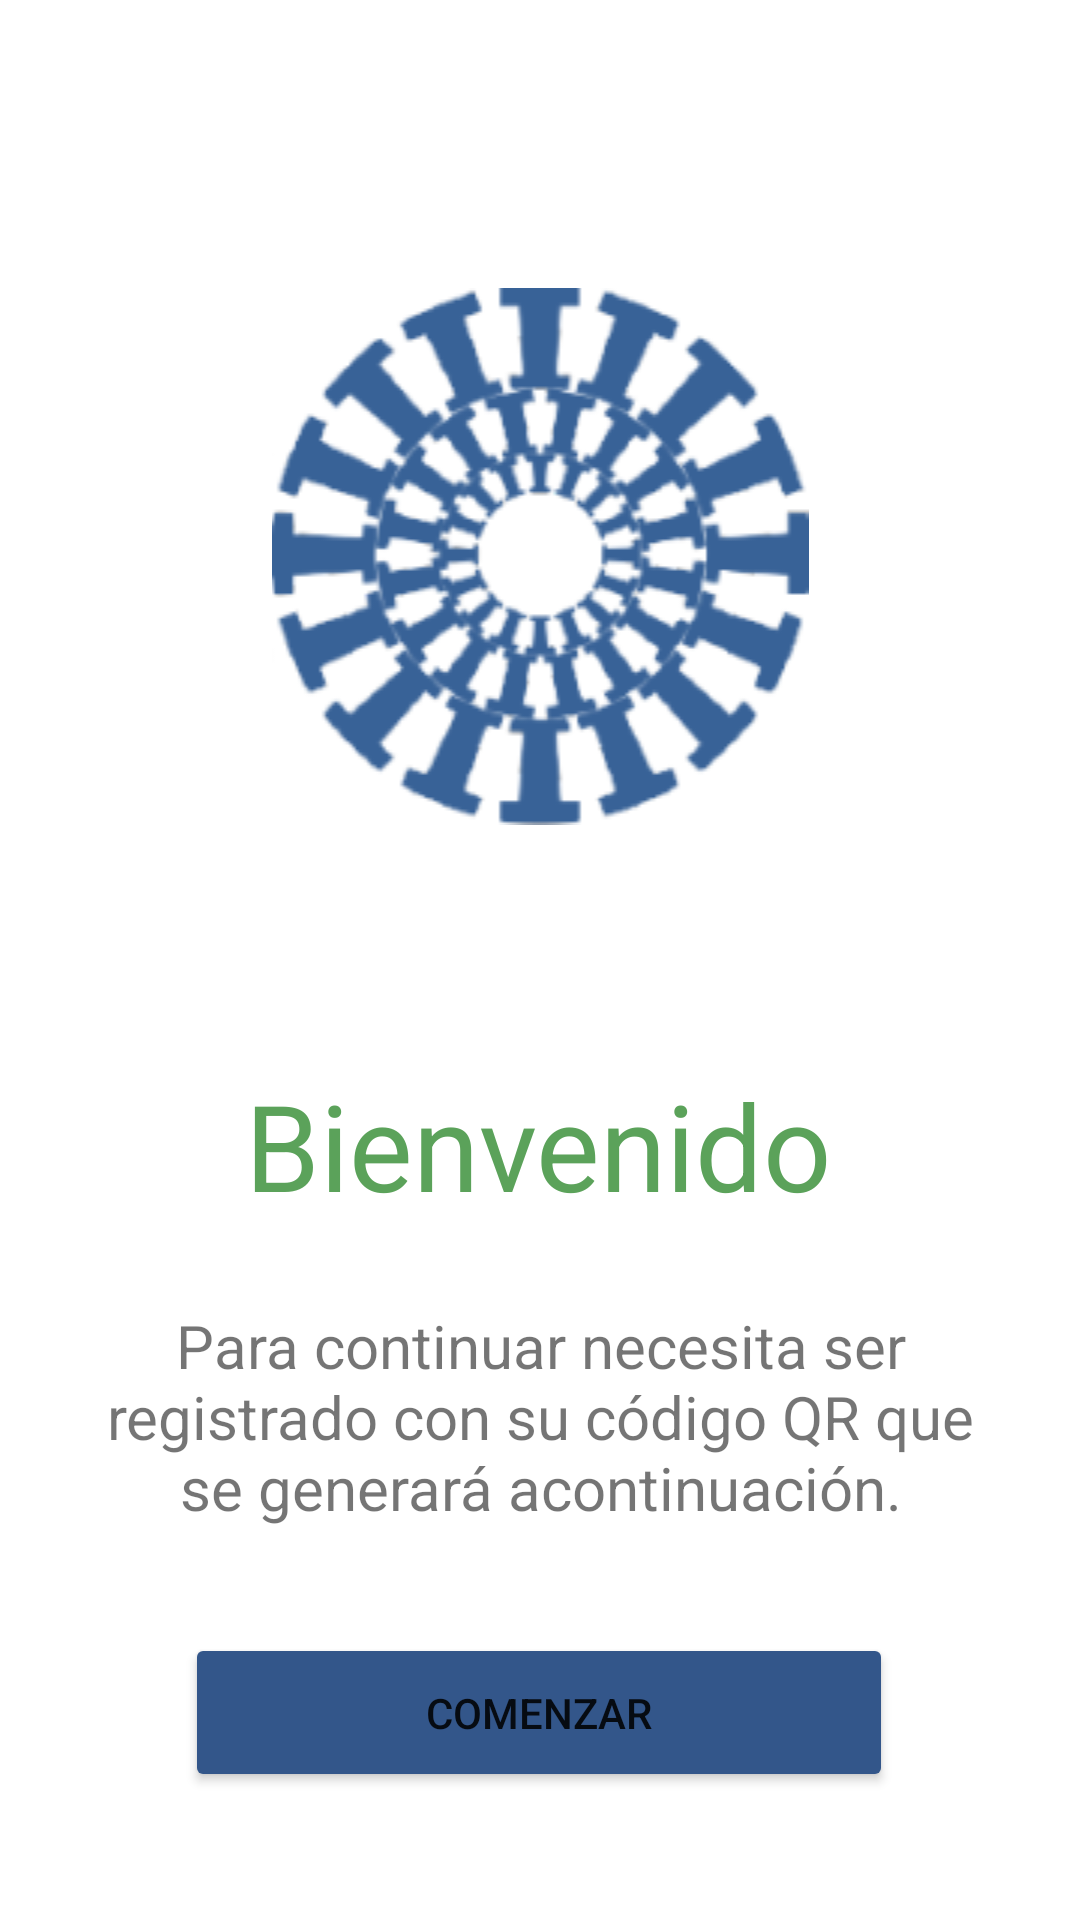

Here is an Android app screen rendered from its layout file. Give the layout XML and the strings, colors and styles it references.
<!-- AndroidManifest.xml: application theme Theme.IcesiParking -->
<!-- res/layout/activity_intro.xml -->
<?xml version="1.0" encoding="utf-8"?>
<androidx.constraintlayout.widget.ConstraintLayout xmlns:android="http://schemas.android.com/apk/res/android"
    xmlns:app="http://schemas.android.com/apk/res-auto"
    xmlns:tools="http://schemas.android.com/tools"
    android:layout_width="match_parent"
    android:layout_height="match_parent"
    tools:context=".IntroActivity">

    <ImageView
        android:id="@+id/imageView3"
        android:layout_width="0dp"
        android:layout_height="wrap_content"
        android:layout_marginTop="96dp"
        app:layout_constraintEnd_toEndOf="parent"
        app:layout_constraintHorizontal_bias="0.0"
        app:layout_constraintStart_toStartOf="parent"
        app:layout_constraintTop_toTopOf="parent"
        app:srcCompat="@drawable/brand_logov2" />

    <TextView
        android:id="@+id/textView"
        android:layout_width="wrap_content"
        android:layout_height="wrap_content"
        android:layout_marginTop="80dp"
        android:text="Bienvenido"
        android:textColor="#5BA25A"
        android:textSize="40sp"
        app:layout_constraintEnd_toEndOf="parent"
        app:layout_constraintHorizontal_bias="0.497"
        app:layout_constraintStart_toStartOf="parent"
        app:layout_constraintTop_toBottomOf="@+id/imageView3" />

    <TextView
        android:id="@+id/textView2"
        android:layout_width="308dp"
        android:layout_height="80dp"
        android:layout_marginTop="24dp"
        android:gravity="center"
        android:text="Para continuar necesita ser   registrado con su código QR que   se generará acontinuación."
        android:textSize="20sp"
        app:layout_constraintEnd_toEndOf="parent"
        app:layout_constraintStart_toStartOf="parent"
        app:layout_constraintTop_toBottomOf="@+id/textView" />

    <Button
        android:id="@+id/introStartBtn"
        android:layout_width="236dp"
        android:layout_height="53dp"
        android:layout_marginTop="32dp"
        android:backgroundTint="#33568A"
        android:text="Comenzar"
        app:layout_constraintEnd_toEndOf="parent"
        app:layout_constraintHorizontal_bias="0.497"
        app:layout_constraintStart_toStartOf="parent"
        app:layout_constraintTop_toBottomOf="@+id/textView2" />
</androidx.constraintlayout.widget.ConstraintLayout>
<!-- resources referenced by this layout -->
<resources>
  <!-- drawable brand_logov2: png bitmap (drawable, 38664 bytes) -->
  <style name="Theme.IcesiParking" parent="Theme.MaterialComponents.DayNight.DarkActionBar">
          
          <item name="colorPrimary">@color/purple_500</item>
          <item name="colorPrimaryVariant">@color/purple_700</item>
          <item name="colorOnPrimary">@color/white</item>
          
          <item name="colorSecondary">@color/teal_200</item>
          <item name="colorSecondaryVariant">@color/teal_700</item>
          <item name="colorOnSecondary">@color/black</item>
          
          <item name="android:statusBarColor" tools:targetApi="l">?attr/colorPrimaryVariant</item>
          
      </style>
  <!-- not gathered from this repository: default colours our renderer supplied (Android Studio template values) -->
  <color name="purple_500">#FF6200EE</color>
  <color name="purple_700">#FF3700B3</color>
  <color name="teal_200">#FF03DAC5</color>
  <color name="teal_700">#FF018786</color>
  <color name="black">#FF000000</color>
  <color name="white">#FFFFFFFF</color>
</resources>
